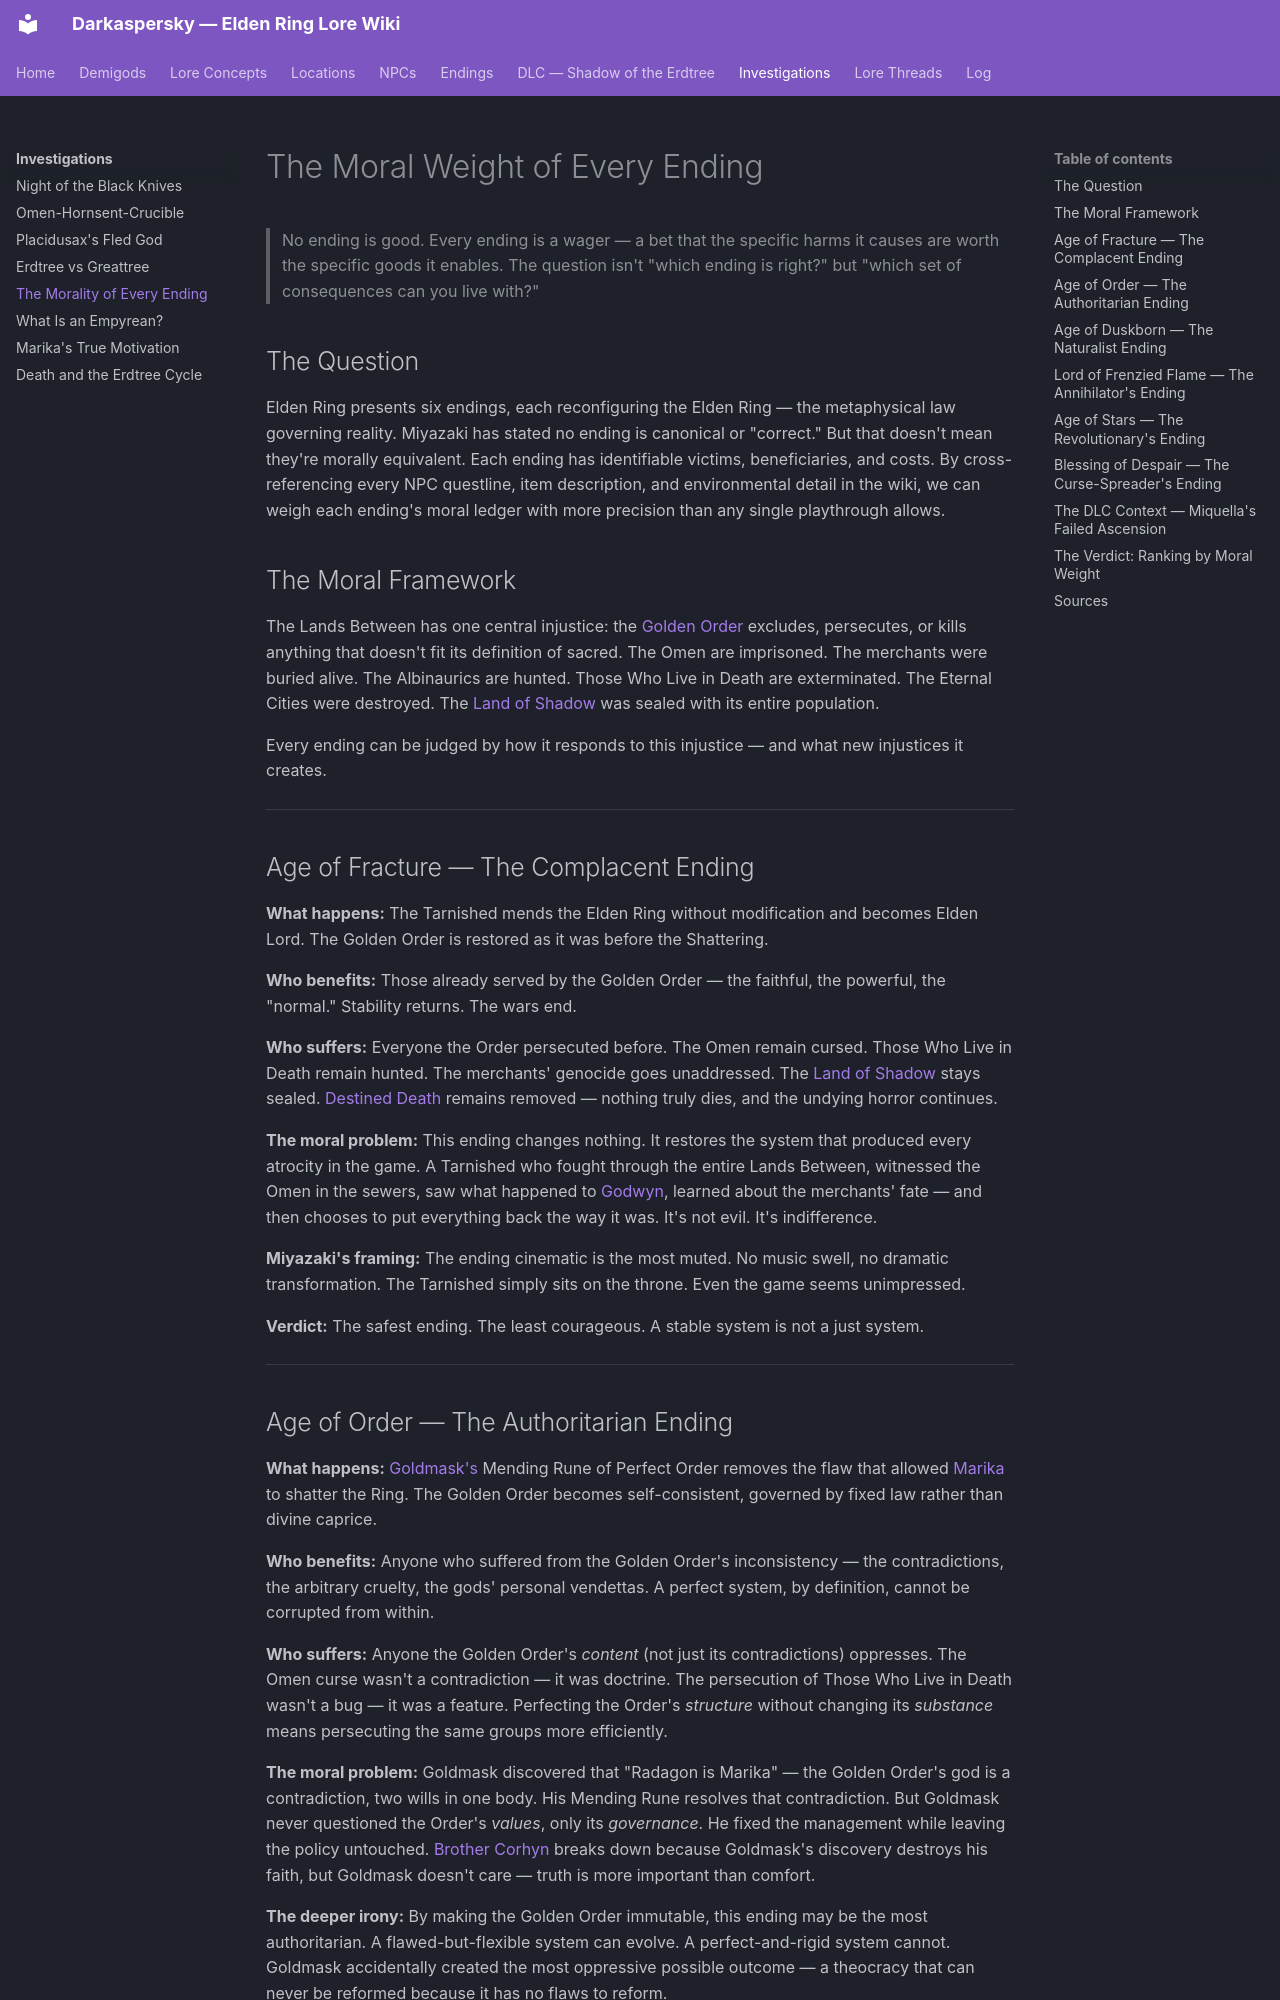

repository: Naldershof/Darkaspersky · page: investigations/endings-morality/index.html · generator: mkdocs

---
title: "Investigation: The Moral Weight of Every Ending"
category: investigations
tags:
  - golden-order
  - rebellion
  - destined-death
  - outer-god-influence
  - empyrean
related:
  - endings/age-of-fracture.md
  - endings/age-of-order.md
  - endings/age-of-duskborn.md
  - endings/lord-of-frenzied-flame.md
  - endings/age-of-stars.md
  - endings/blessing-of-despair.md
  - lore-concepts/the-elden-ring.md
  - lore-concepts/the-golden-order.md
  - lore-concepts/destined-death.md
  - demigods/marika-radagon.md
sources:
  - raw/item-descriptions/key-items/mending-runes.md
  - raw/dialogue/melina.md
  - raw/dialogue/ranni.md
  - raw/dialogue/fia.md
  - raw/dialogue/goldmask-corhyn.md
  - raw/dialogue/dungeater.md
  - raw/dialogue/hyetta.md
  - raw/cinematics/ending-age-of-fracture.md
  - raw/cinematics/ending-age-of-order.md
  - raw/cinematics/ending-age-of-duskborn.md
  - raw/cinematics/ending-frenzied-flame.md
  - raw/cinematics/ending-age-of-stars.md
  - raw/cinematics/ending-blessing-of-despair.md
  - raw/external/miyazaki-interviews.md
  - raw/community-theories/major-debates.md
last_updated: 2026-04-16
---

# The Moral Weight of Every Ending

> No ending is good. Every ending is a wager — a bet that the specific harms it causes are worth the specific goods it enables. The question isn't "which ending is right?" but "which set of consequences can you live with?"

## The Question

Elden Ring presents six endings, each reconfiguring the Elden Ring — the metaphysical law governing reality. Miyazaki has stated no ending is canonical or "correct." But that doesn't mean they're morally equivalent. Each ending has identifiable victims, beneficiaries, and costs. By cross-referencing every NPC questline, item description, and environmental detail in the wiki, we can weigh each ending's moral ledger with more precision than any single playthrough allows.

## The Moral Framework

The Lands Between has one central injustice: the [Golden Order](../lore-concepts/the-golden-order.md) excludes, persecutes, or kills anything that doesn't fit its definition of sacred. The Omen are imprisoned. The merchants were buried alive. The Albinaurics are hunted. Those Who Live in Death are exterminated. The Eternal Cities were destroyed. The [Land of Shadow](../dlc/land-of-shadow.md) was sealed with its entire population.

Every ending can be judged by how it responds to this injustice — and what new injustices it creates.

---

## Age of Fracture — The Complacent Ending

**What happens:** The Tarnished mends the Elden Ring without modification and becomes Elden Lord. The Golden Order is restored as it was before the Shattering.

**Who benefits:** Those already served by the Golden Order — the faithful, the powerful, the "normal." Stability returns. The wars end.

**Who suffers:** Everyone the Order persecuted before. The Omen remain cursed. Those Who Live in Death remain hunted. The merchants' genocide goes unaddressed. The [Land of Shadow](../dlc/land-of-shadow.md) stays sealed. [Destined Death](../lore-concepts/destined-death.md) remains removed — nothing truly dies, and the undying horror continues.

**The moral problem:** This ending changes nothing. It restores the system that produced every atrocity in the game. A Tarnished who fought through the entire Lands Between, witnessed the Omen in the sewers, saw what happened to [Godwyn](../lore-concepts/destined-death.md), learned about the merchants' fate — and then chooses to put everything back the way it was. It's not evil. It's indifference.

**Miyazaki's framing:** The ending cinematic is the most muted. No music swell, no dramatic transformation. The Tarnished simply sits on the throne. Even the game seems unimpressed.

**Verdict:** The safest ending. The least courageous. A stable system is not a just system.

---
